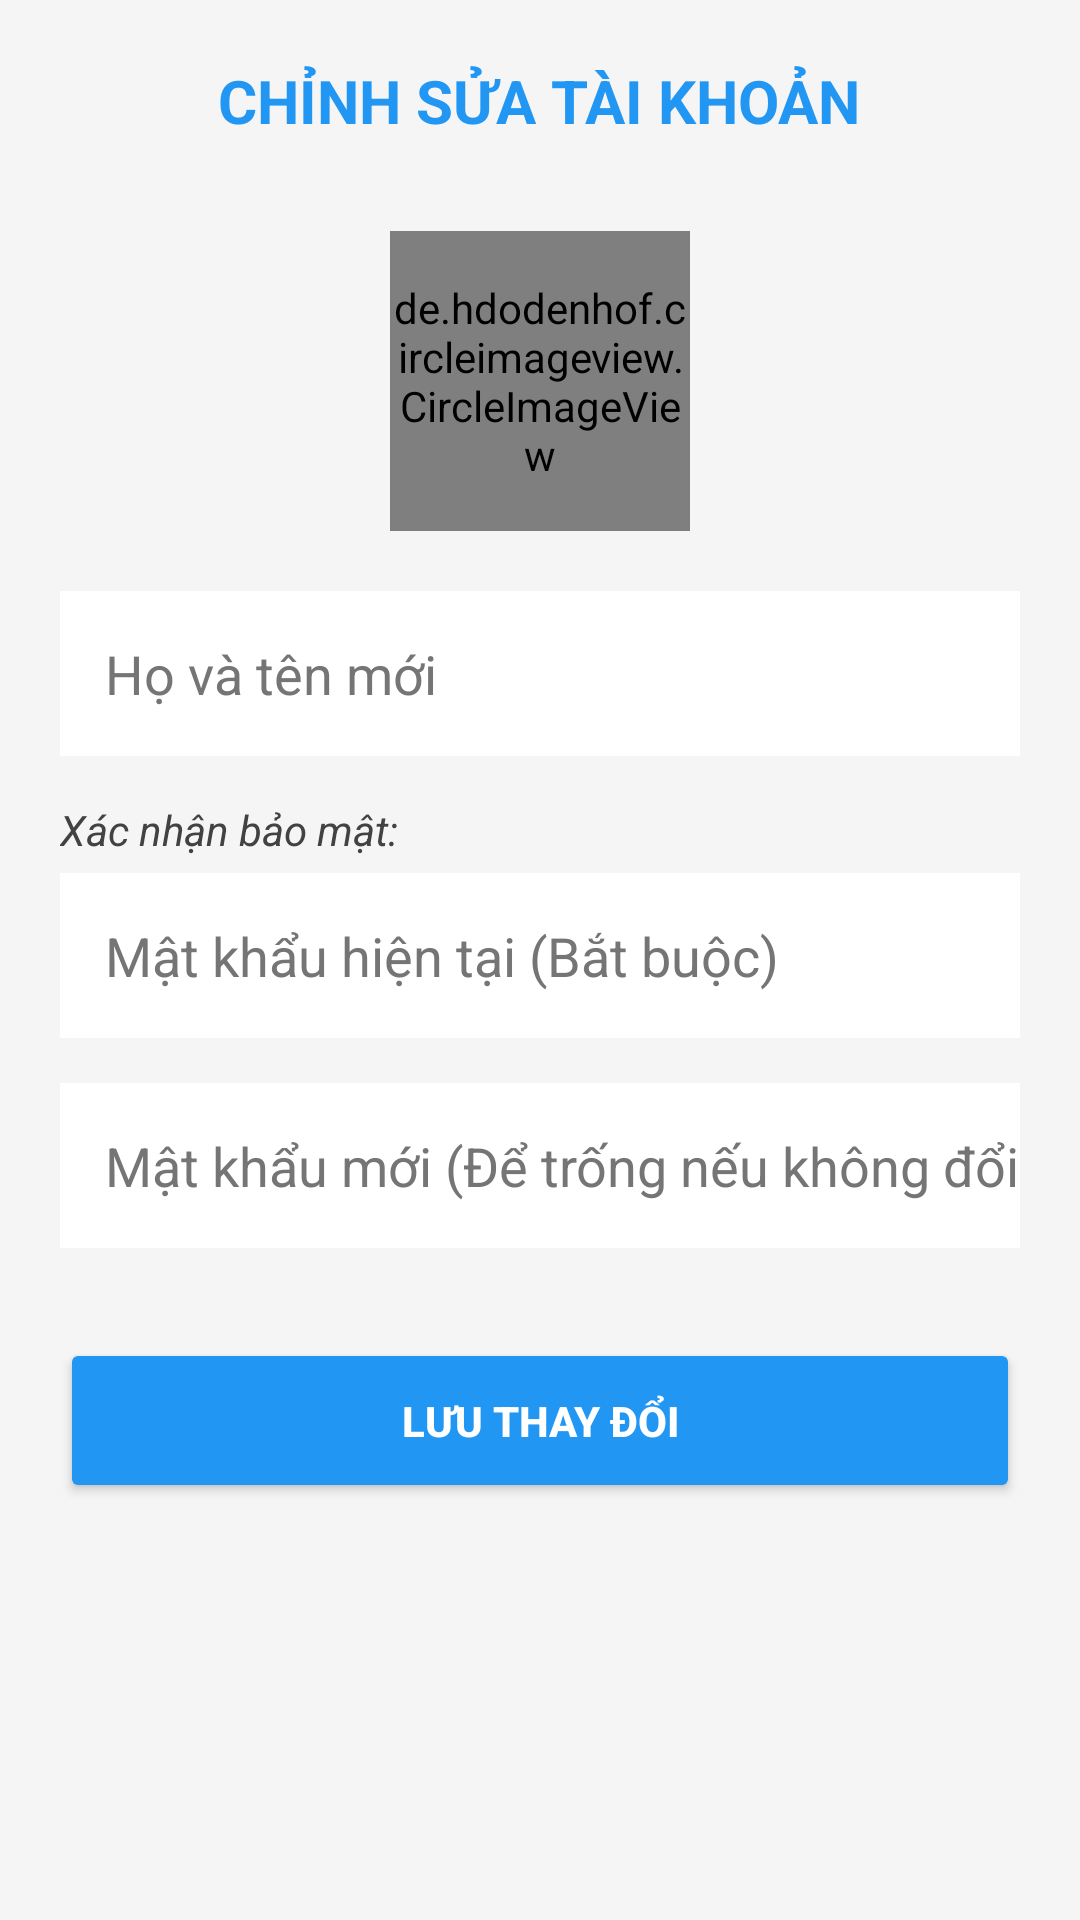

Write the Android layout XML for this screen, with the resource values it uses.
<!-- AndroidManifest.xml: application theme Theme.Ungdungchatrealtime -->
<!-- res/layout/activity_edit_profile.xml -->
<?xml version="1.0" encoding="utf-8"?>
<LinearLayout xmlns:android="http://schemas.android.com/apk/res/android"
    android:layout_width="match_parent"
    android:layout_height="match_parent"
    android:orientation="vertical"
    android:padding="20dp"
    android:gravity="center_horizontal"
    android:background="#F5F5F5">

    <TextView
        android:layout_width="wrap_content"
        android:layout_height="wrap_content"
        android:text="CHỈNH SỬA TÀI KHOẢN"
        android:textSize="20sp"
        android:textStyle="bold"
        android:textColor="#2196F3"
        android:layout_marginBottom="30dp"/>

    <de.hdodenhof.circleimageview.CircleImageView
        android:id="@+id/imgEditAvatar"
        android:layout_width="100dp"
        android:layout_height="100dp"
        android:src="@mipmap/ic_launcher_round"
        android:layout_marginBottom="20dp" />

    <EditText
        android:id="@+id/edtNewFullName"
        android:layout_width="match_parent"
        android:layout_height="55dp"
        android:hint="Họ và tên mới"
        android:paddingLeft="15dp"
        android:layout_marginBottom="15dp"
        android:inputType="textPersonName"
        android:background="#FFFFFF"
        android:textColor="#000000"
        android:textColorHint="#757575"/>

    <TextView
        android:layout_width="match_parent"
        android:layout_height="wrap_content"
        android:text="Xác nhận bảo mật:"
        android:textStyle="italic"
        android:textColor="#424242"
        android:layout_marginBottom="5dp"/>

    <EditText
        android:id="@+id/edtCurrentPassword"
        android:layout_width="match_parent"
        android:layout_height="55dp"
        android:hint="Mật khẩu hiện tại (Bắt buộc)"
        android:paddingLeft="15dp"
        android:layout_marginBottom="15dp"
        android:inputType="textPassword"
        android:background="#FFFFFF"
        android:textColor="#000000"
        android:textColorHint="#757575"/>

    <EditText
        android:id="@+id/edtNewPassword"
        android:layout_width="match_parent"
        android:layout_height="55dp"
        android:hint="Mật khẩu mới (Để trống nếu không đổi)"
        android:paddingLeft="15dp"
        android:layout_marginBottom="30dp"
        android:inputType="textPassword"
        android:background="#FFFFFF"
        android:textColor="#000000"
        android:textColorHint="#757575"/>

    <Button
        android:id="@+id/btnSaveProfile"
        android:layout_width="match_parent"
        android:layout_height="55dp"
        android:text="LƯU THAY ĐỔI"
        android:backgroundTint="#2196F3"
        android:textColor="@android:color/white"
        android:textStyle="bold"/>

</LinearLayout>
<!-- resources referenced by this layout -->
<resources>
  <!-- mipmap ic_launcher_round: webp bitmap (mipmap-hdpi, 6344 bytes) -->
  <style name="Theme.Ungdungchatrealtime" parent="Base.Theme.Ungdungchatrealtime" />
  <style name="Base.Theme.Ungdungchatrealtime" parent="Theme.Material3.DayNight.NoActionBar">
      </style>
</resources>
